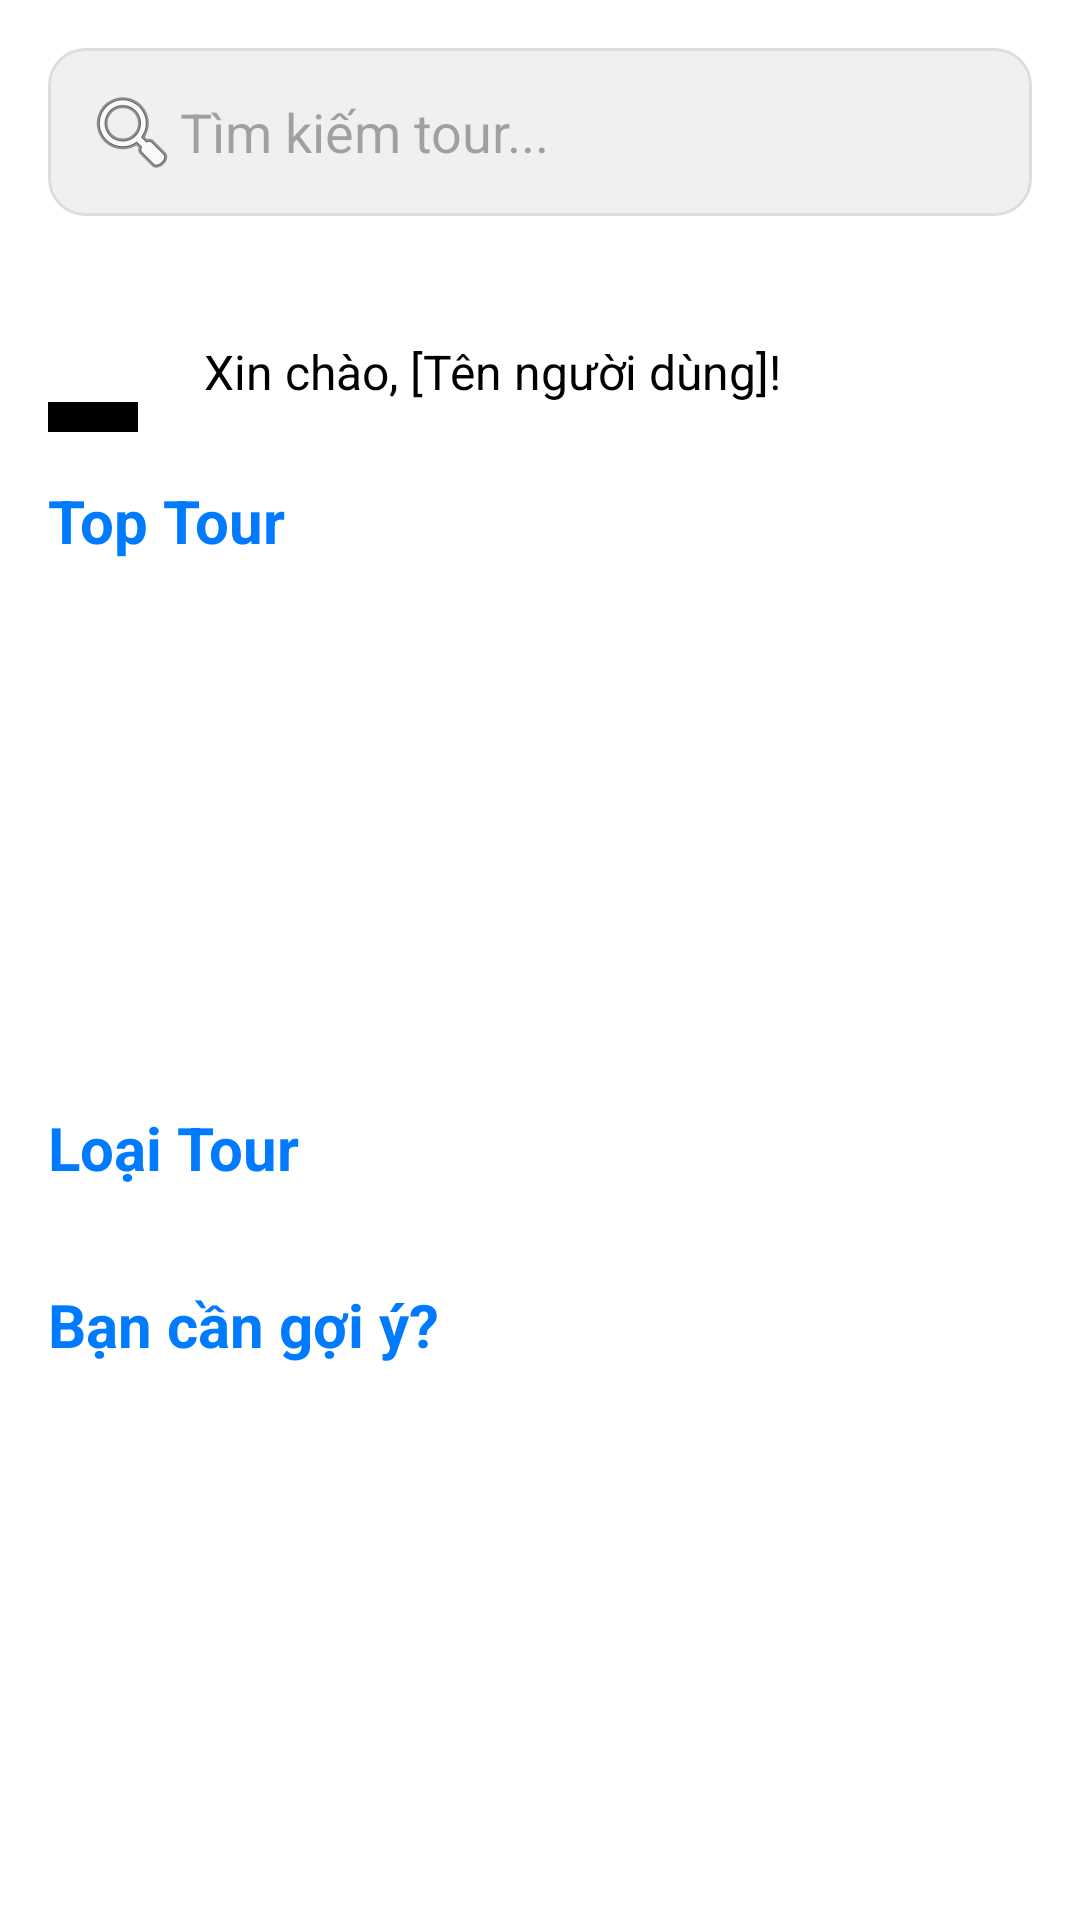

Here is an Android app screen rendered from its layout file. Give the layout XML and the strings, colors and styles it references.
<!-- AndroidManifest.xml: application theme Theme.BookTourDemo -->
<!-- res/layout/trang_chu_layout.xml -->
<?xml version="1.0" encoding="utf-8"?>
<androidx.coordinatorlayout.widget.CoordinatorLayout
    xmlns:android="http://schemas.android.com/apk/res/android"
    xmlns:app="http://schemas.android.com/apk/res-auto"
    android:layout_width="match_parent"
    android:layout_height="match_parent">

    
    <LinearLayout
        android:layout_width="match_parent"
        android:layout_height="match_parent"
        android:orientation="vertical"
        android:background="@android:color/white">

        
        <EditText
            android:id="@+id/edtSearch"
            android:layout_width="match_parent"
            android:layout_height="wrap_content"
            android:hint="Tìm kiếm tour..."
            android:drawableStart="@android:drawable/ic_menu_search"
            android:background="@drawable/bg_search"
            android:padding="12dp"
            android:layout_margin="16dp"
            android:inputType="text" />

        
        <ScrollView
            android:layout_width="match_parent"
            android:layout_height="0dp"
            android:layout_weight="1"
            android:fillViewport="true"
            android:clipToPadding="false"
            android:paddingBottom="72dp">

            <LinearLayout
                android:layout_width="match_parent"
                android:layout_height="wrap_content"
                android:orientation="vertical"
                android:padding="16dp">

                
                <LinearLayout
                    android:layout_width="match_parent"
                    android:layout_height="wrap_content"
                    android:orientation="horizontal"
                    android:gravity="center_vertical"
                    android:layout_marginBottom="16dp">

                    <ImageView
                        android:id="@+id/avatar_user"
                        android:layout_width="40dp"
                        android:layout_height="40dp"
                        android:src="@android:drawable/dark_header"
                        android:scaleType="centerCrop"
                        android:background="@drawable/circle_background"
                        android:clipToOutline="true"
                        android:contentDescription="User Avatar" />

                    <TextView
                        android:id="@+id/txt_welcome"
                        android:layout_width="wrap_content"
                        android:layout_height="wrap_content"
                        android:layout_marginStart="12dp"
                        android:text="Xin chào, [Tên người dùng]!"
                        android:textSize="16sp"
                        android:textColor="@android:color/black" />
                </LinearLayout>

                
                <TextView
                    android:layout_width="wrap_content"
                    android:layout_height="wrap_content"
                    android:text="Top Tour"
                    android:textSize="20sp"
                    android:textStyle="bold"
                    android:textColor="@color/blue_primary" />

                <androidx.viewpager2.widget.ViewPager2
                    android:id="@+id/top_tours_viewpager"
                    android:layout_width="match_parent"
                    android:layout_height="150dp"
                    android:layout_marginTop="8dp" />

                
                <View android:layout_width="match_parent" android:layout_height="24dp" />

                
                <TextView
                    android:layout_width="wrap_content"
                    android:layout_height="wrap_content"
                    android:text="Loại Tour"
                    android:textSize="20sp"
                    android:textStyle="bold"
                    android:textColor="@color/blue_primary" />

                <androidx.recyclerview.widget.RecyclerView
                    android:id="@+id/rvTourCategories"
                    android:layout_width="match_parent"
                    android:layout_height="wrap_content"
                    android:layout_marginTop="8dp"
                    android:nestedScrollingEnabled="false"
                    app:layoutManager="androidx.recyclerview.widget.LinearLayoutManager"
                    android:orientation="horizontal" />

                
                <View android:layout_width="match_parent" android:layout_height="24dp" />

                
                <TextView
                    android:layout_width="wrap_content"
                    android:layout_height="wrap_content"
                    android:text="Bạn cần gợi ý?"
                    android:textSize="20sp"
                    android:textStyle="bold"
                    android:textColor="@color/blue_primary" />

                <androidx.recyclerview.widget.RecyclerView
                    android:id="@+id/rvTourTypes"
                    android:layout_width="match_parent"
                    android:layout_height="wrap_content"
                    android:layout_marginTop="8dp"
                    android:nestedScrollingEnabled="false"
                    app:layoutManager="androidx.recyclerview.widget.LinearLayoutManager"
                    android:orientation="horizontal" />
            </LinearLayout>
        </ScrollView>
    </LinearLayout>
</androidx.coordinatorlayout.widget.CoordinatorLayout>
<!-- resources referenced by this layout -->
<resources>
  <color name="blue_primary">#007AFF</color>
  <!-- drawable bg_search (drawable) -->
  <?xml version="1.0" encoding="utf-8"?>
  <shape xmlns:android="http://schemas.android.com/apk/res/android"
      android:shape="rectangle">
  
      
      <solid android:color="#F0F0F0" />
  
      
      <corners android:radius="12dp" />
  
      
      <stroke
          android:width="1dp"
          android:color="#DDDDDD" />
  
      
  </shape>
  <style name="Theme.BookTourDemo" parent="Base.Theme.BookTourDemo" />
  <style name="Base.Theme.BookTourDemo" parent="Theme.Material3.DayNight.NoActionBar">
          
          <item name="colorPrimary">@color/blue_primary</item>
          
          <item name="android:statusBarColor">@color/black</item>
          
          <item name="android:textColorPrimary">@color/black</item>
      </style>
  <color name="black">#FF000000</color>
</resources>
